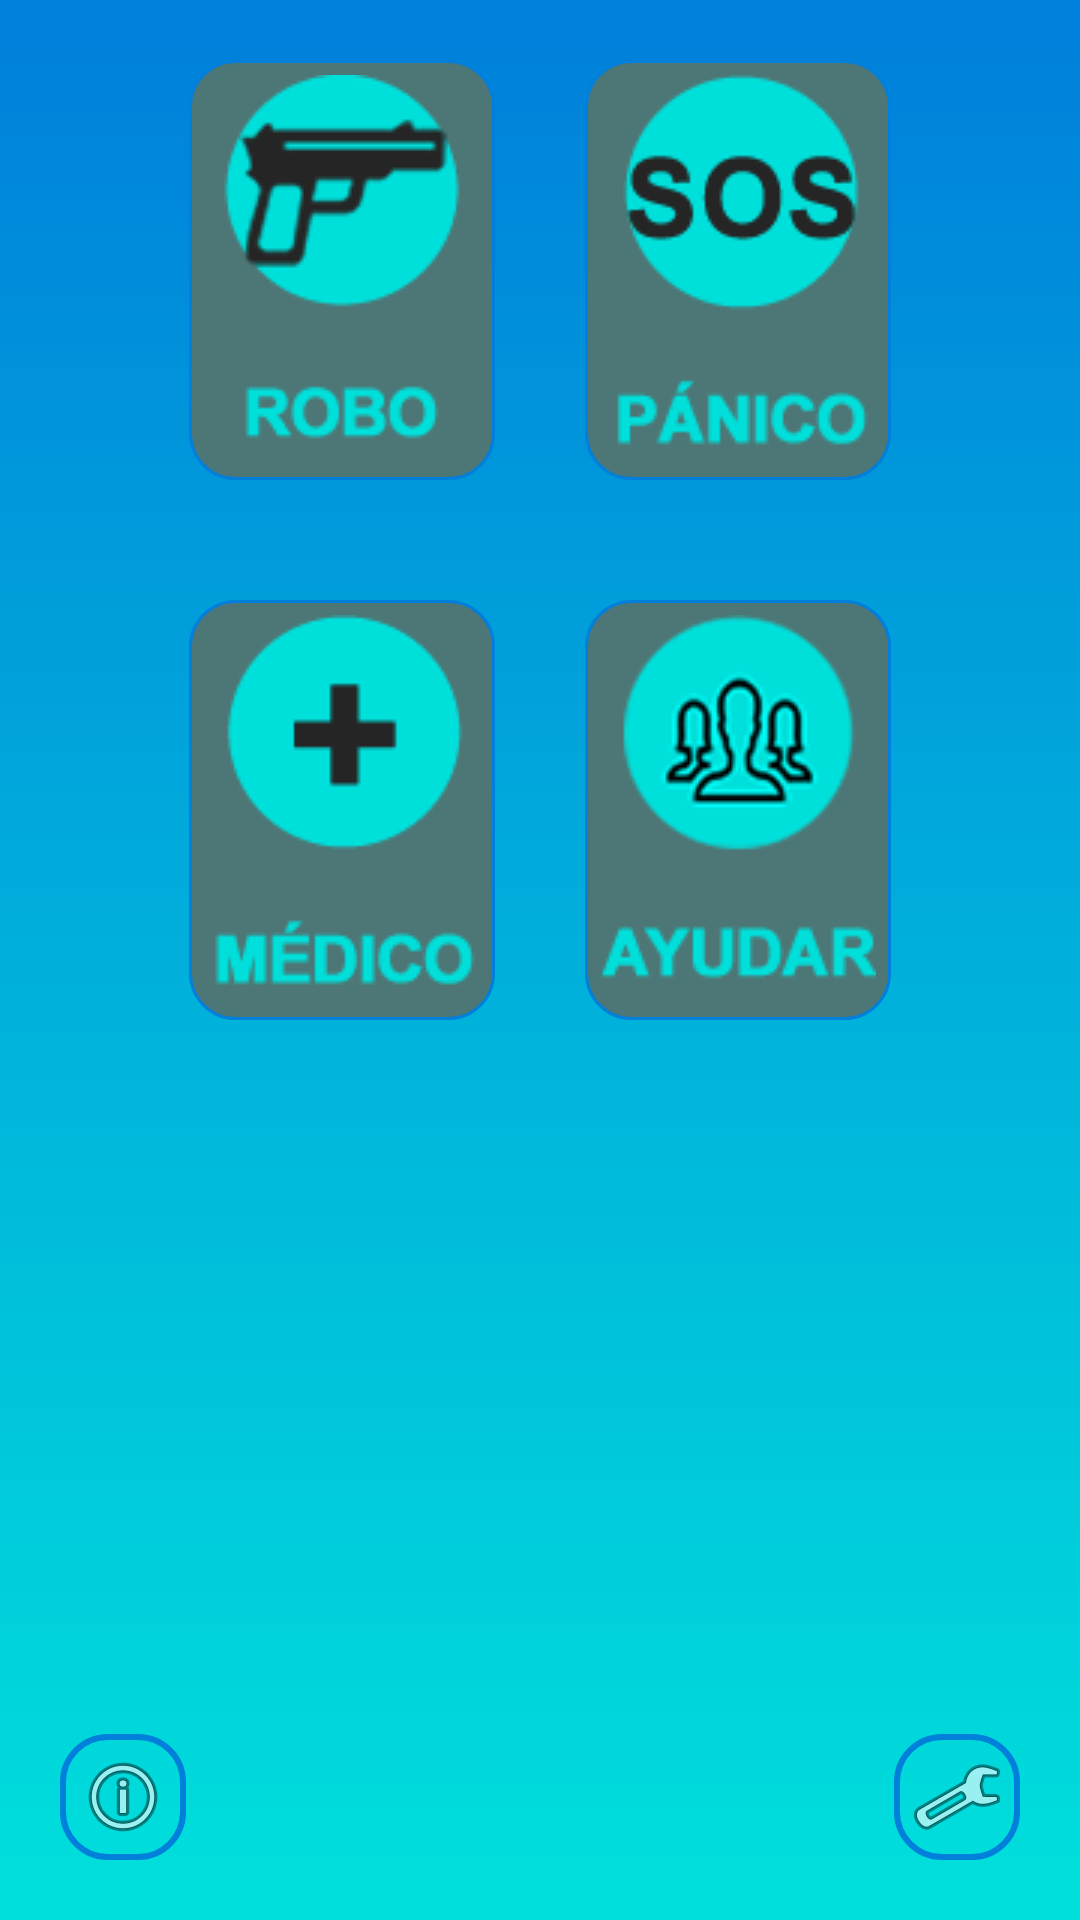

Layout XML and referenced resources for this Android screen:
<!-- AndroidManifest.xml: application theme AppTheme -->
<!-- res/layout/activity_menu_principal.xml -->
<?xml version="1.0" encoding="utf-8"?>
<androidx.constraintlayout.widget.ConstraintLayout xmlns:android="http://schemas.android.com/apk/res/android"
    xmlns:app="http://schemas.android.com/apk/res-auto"
    xmlns:tools="http://schemas.android.com/tools"
    android:layout_width="match_parent"
    android:layout_height="match_parent"
    android:background="@drawable/degrade"
    tools:context=".MenuPrincipalActivity">

    <FrameLayout
        android:id="@+id/frameHeader"
        android:layout_width="match_parent"
        android:layout_height="wrap_content"
        app:layout_constraintTop_toTopOf="parent" />

    <ImageButton
        android:id="@+id/btnPerfil"
        android:layout_width="wrap_content"
        android:layout_height="wrap_content"
        android:layout_marginStart="20dp"
        android:layout_marginBottom="20dp"
        android:background="@drawable/boton"
        android:padding="5dp"
        app:layout_constraintBottom_toBottomOf="parent"
        app:layout_constraintStart_toStartOf="parent"
        app:srcCompat="@android:drawable/ic_menu_info_details" />

    <ImageButton
        android:id="@+id/btnConfiguracion"
        android:layout_width="wrap_content"
        android:layout_height="wrap_content"
        android:layout_marginEnd="20dp"
        android:layout_marginBottom="20dp"
        android:background="@drawable/boton"
        android:padding="5dp"
        app:layout_constraintBottom_toBottomOf="parent"
        app:layout_constraintEnd_toEndOf="parent"
        app:srcCompat="@android:drawable/ic_menu_preferences" />

    <TableLayout
        android:layout_width="wrap_content"
        android:layout_height="wrap_content"
        app:layout_constraintEnd_toEndOf="parent"
        app:layout_constraintHorizontal_bias="0.5"
        app:layout_constraintStart_toStartOf="parent"
        app:layout_constraintTop_toBottomOf="@id/frameHeader">

        <TableRow
            android:layout_width="wrap_content"
            android:layout_height="wrap_content"
            android:layout_margin="20dp">

            <ImageButton
                android:id="@+id/btnRobo"
                android:layout_width="wrap_content"
                android:layout_height="wrap_content"
                android:layout_column="0"
                android:layout_marginEnd="@dimen/menuprincipal_boton_margen"
                android:background="@drawable/menu_principal_row"
                android:padding="5dp"
                app:srcCompat="@drawable/menuprincipal_iconorobo" />

            <ImageButton
                android:id="@+id/btnSos"
                android:layout_width="wrap_content"
                android:layout_height="wrap_content"
                android:layout_column="1"
                android:background="@drawable/menu_principal_row"
                android:padding="5dp"
                app:srcCompat="@drawable/menuprincipal_iconopanico" />
        </TableRow>

        <TableRow
            android:layout_width="wrap_content"
            android:layout_height="wrap_content"
            android:layout_margin="20dp">

            <ImageButton
                android:id="@+id/btnAmbulancia"
                android:layout_width="wrap_content"
                android:layout_height="wrap_content"
                android:layout_column="0"
                android:layout_marginEnd="@dimen/menuprincipal_boton_margen"
                android:background="@drawable/menu_principal_row"
                android:padding="5dp"
                app:srcCompat="@drawable/menuprincipal_iconoambulancia" />

            <ImageButton
                android:id="@+id/btnAdicionales"
                android:layout_width="wrap_content"
                android:layout_height="wrap_content"
                android:layout_column="1"
                android:background="@drawable/menu_principal_row"
                android:padding="5dp"
                app:srcCompat="@drawable/menuprincipal_iconoayudavecino" />
        </TableRow>
    </TableLayout>


</androidx.constraintlayout.widget.ConstraintLayout>
<!-- resources referenced by this layout -->
<resources>
  <dimen name="menuprincipal_boton_margen">30dp</dimen>
  <!-- drawable boton (drawable) -->
  <?xml version="1.0" encoding="utf-8"?>
  <selector xmlns:android="http://schemas.android.com/apk/res/android">
      <item android:state_pressed="true" >
          <shape android:shape="rectangle" >
              <corners android:radius="15dip" />
              <stroke android:width="2dip" />
          </shape>
          <color android:color="@color/textoBoton"/>
      </item>
      <item android:state_focused="true">
          <shape android:shape="rectangle" >
              <corners android:radius="15dip" />
              <stroke android:width="2dip" android:color="@color/colorPrimary" />
          </shape>
          <color android:color="@color/textoBoton"/>
      </item>
      <item >
          <shape android:shape="rectangle"  >
              <corners android:radius="15dip" />
              <stroke android:width="2dip" android:color="@color/colorPrimary" />
          </shape>
          <color android:color="@color/textoBoton"/>
      </item>
  </selector>
  <!-- drawable degrade (drawable) -->
  <?xml version="1.0" encoding="utf-8"?>
  <selector xmlns:android="http://schemas.android.com/apk/res/android">
      <item>
          <shape>
              <gradient
                  android:angle="90"
                  android:startColor="@color/degradeStart"
                  android:endColor="@color/degradeEnd"
                  android:type="linear" />
          </shape>
      </item>
  </selector>
  <!-- drawable menu_principal_row (drawable) -->
  <?xml version="1.0" encoding="utf-8"?>
  <selector xmlns:android="http://schemas.android.com/apk/res/android">
      <item android:state_pressed="true" >
          <shape android:shape="rectangle"  >
              <corners android:radius="15dip" />
              <stroke android:width="1dip" />
          </shape>
      </item>
      <item android:state_focused="true">
          <shape android:shape="rectangle"  >
              <corners android:radius="15dip" />
              <stroke android:width="1dip" android:color="@color/colorPrimary" />
          </shape>
      </item>
      <item >
          <shape android:shape="rectangle" >
              <corners android:radius="15dip" />
              <stroke android:width="1dip" android:color="@color/colorPrimary" />
              <solid android:color="@color/shadow" />
          </shape>
      </item>
  </selector>
  <!-- drawable menuprincipal_iconoambulancia: png bitmap (drawable, 59790 bytes) -->
  <!-- drawable menuprincipal_iconoayudavecino: png bitmap (drawable, 64331 bytes) -->
  <!-- drawable menuprincipal_iconopanico: png bitmap (drawable, 62349 bytes) -->
  <!-- drawable menuprincipal_iconorobo: png bitmap (drawable, 64656 bytes) -->
  <style name="AppTheme" parent="Theme.AppCompat.Light.NoActionBar">
          
          <item name="colorPrimary">@color/colorPrimary</item>
          <item name="colorPrimaryDark">@color/colorPrimaryDark</item>
          <item name="colorAccent">@color/colorAccent</item>
          <item name="windowActionBar">false</item>
          <item name="android:windowFullscreen">true</item>
          <item name="android:editTextStyle">@style/EditText</item>
          <item name="android:textViewStyle">@style/TextView</item>
          <item name="android:buttonStyle">@style/Button</item>
      </style>
  <color name="textoBoton">#3949AB</color>
  <color name="colorPrimary">#007FDB</color>
  <color name="degradeStart">#00e0db</color>
  <color name="degradeEnd">#007FDB</color>
  <color name="shadow">#4D7776</color>
  <color name="colorPrimaryDark">#00e0db</color>
  <color name="colorAccent">#ffffff</color>
  <style name="EditText" parent="TextAppearance.AppCompat">
      </style>
  <style name="TextView" parent="TextAppearance.AppCompat">
      </style>
  <style name="Button" parent="TextAppearance.AppCompat">
          <item name="android:background">@drawable/boton</item>
          <item name="android:textAlignment">center</item>
          <item name="android:textSize">@dimen/boton</item>
      </style>
  <dimen name="boton">24sp</dimen>
</resources>
